Run: headless pygame with SDL's dummy video driver; simulated clock (each Clock.tick advances the game by its frame time, no real sleeping); random seed 0; keys injected as events and as key.get_pressed() state; mouse plan: one left click at the window centre at the start of phase 2, then a move to the lower-right quarter at the start of phase 3.
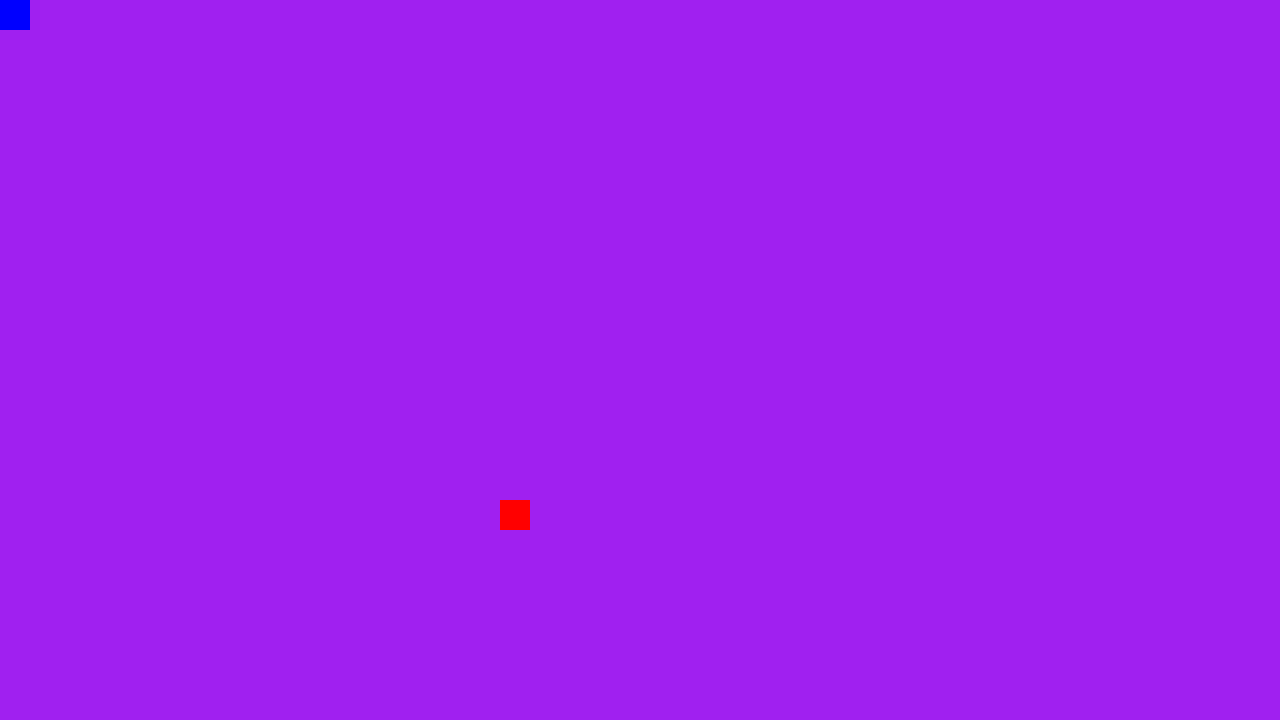
Frame 1 of 4 · flips 1–60 · no input
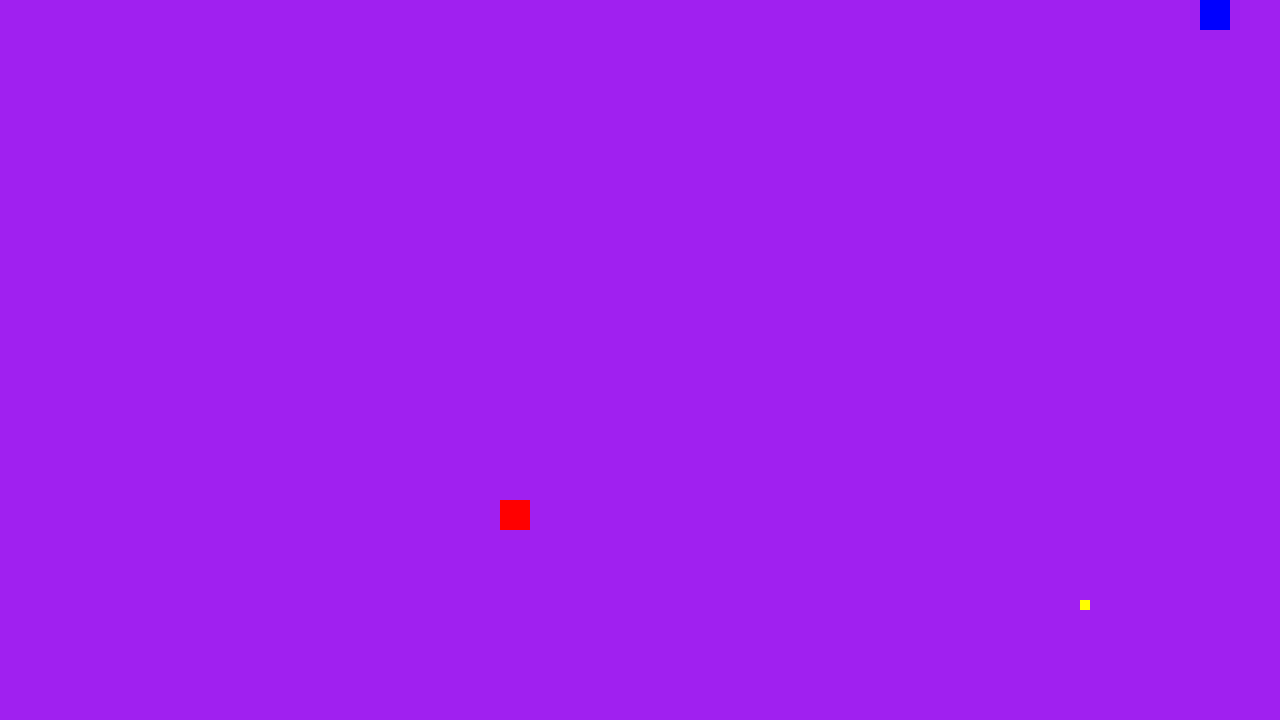
Frame 2 of 4 · flips 61–180 · clicked the window centre · tapped SPACE, RETURN · held RIGHT (→), D
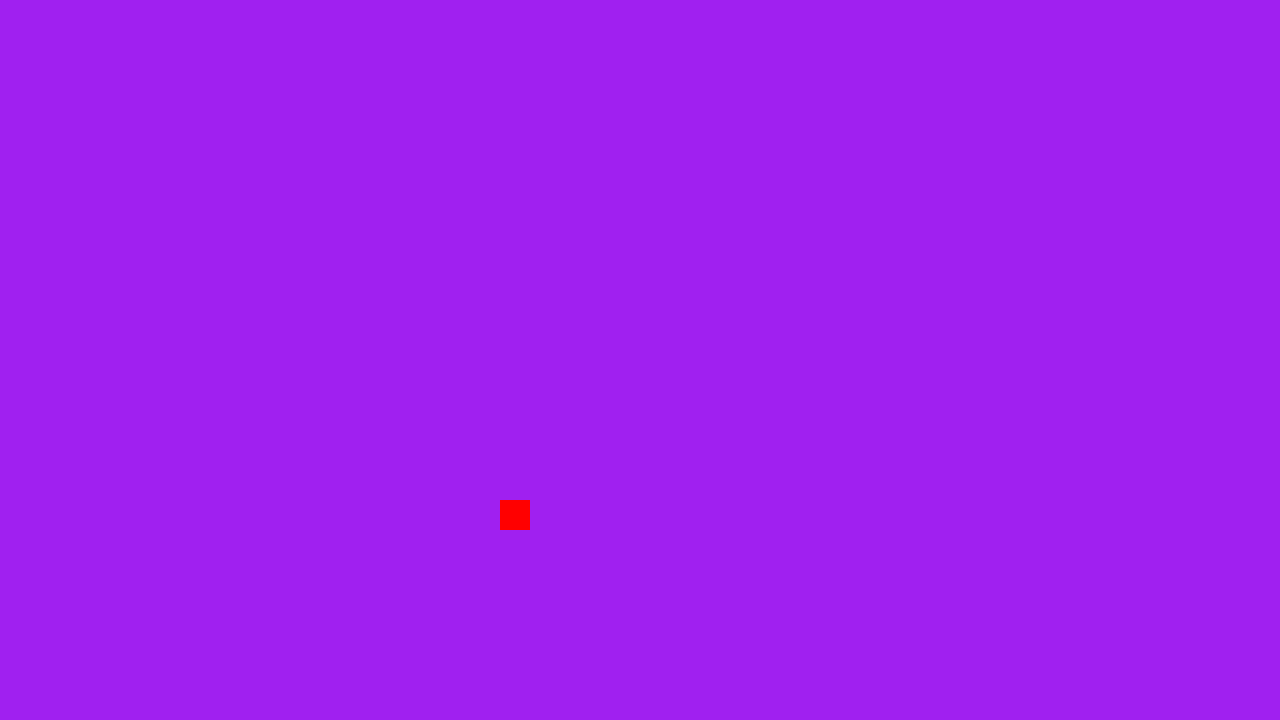
Frame 3 of 4 · flips 181–300 · moved the mouse to the lower-right quarter · held DOWN (↓), S
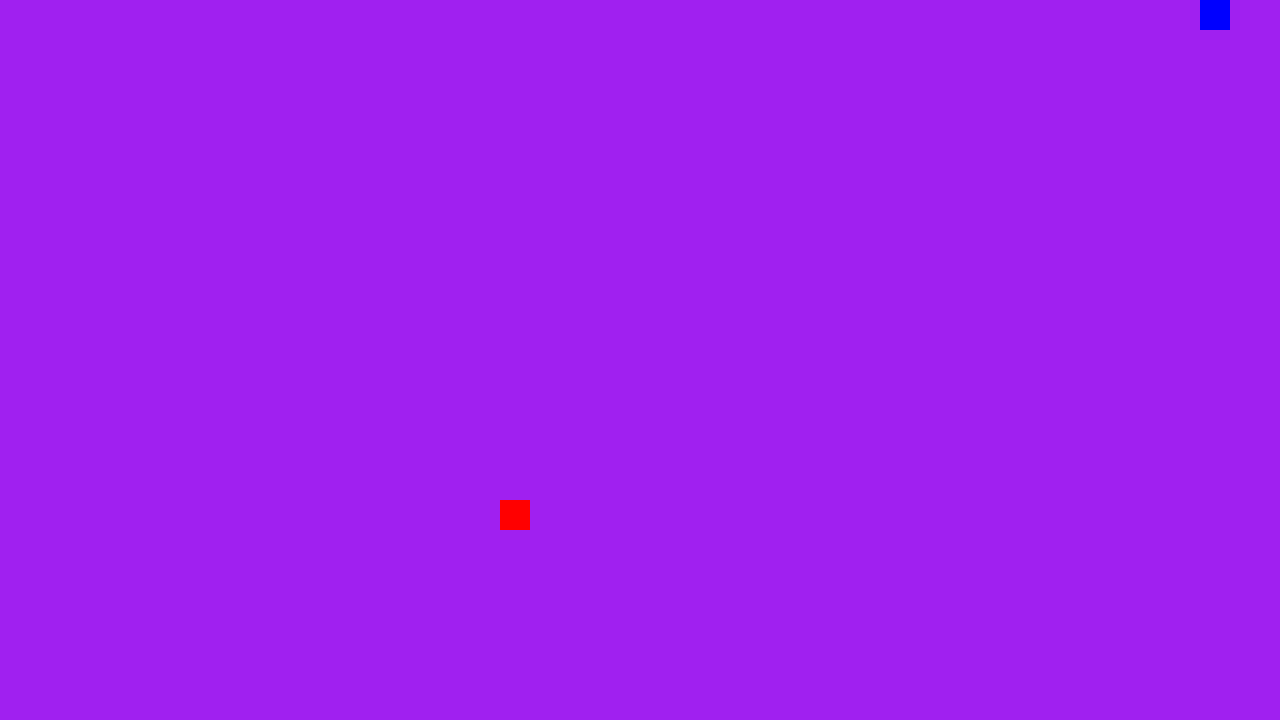
Frame 4 of 4 · flips 301–420 · held LEFT (←), A, UP (↑), W

The pygame program that drew these frames:

import pygame

pygame.init()
screen = pygame.display.set_mode((1280, 720))
clock = pygame.time.Clock()
running = True
dt = 0


class Player(pygame.sprite.Sprite):
    """Player class."""

    def __init__(self, x: int, y: int, movement_speed: int) -> None:
        """Player constructor."""
        super().__init__()
        self.image = pygame.Surface((30, 30))
        self.image.fill("blue")
        self.rect = self.image.get_rect()
        
        self.rect.x = x
        self.rect.y = y
        self.velocity: tuple[int, int] = (0, 0)
        self.movement_speed = movement_speed

    def draw(self) -> None:
        pass
        
    def update(self):
        self.rect.x += self.velocity[0] * self.movement_speed
        self.rect.y += self.velocity[1] * self.movement_speed
      
    def handle_event(self, event: pygame.event.Event) -> None:
      
      keys = pygame.key.get_pressed()
      if keys[pygame.K_w]:
          self.velocity = (self.velocity[0], -1)
      if keys[pygame.K_s]:
          self.velocity = (self.velocity[0], 1)
      if keys[pygame.K_a]:
          self.velocity = (-1, self.velocity[1])
      if keys[pygame.K_d]:
          self.velocity = (1, self.velocity[1])
      if not keys[pygame.K_x] and not keys[pygame.K_w] and not keys[pygame.K_s] and not keys[pygame.K_a] and not keys[pygame.K_d]:
          self.velocity = (0, 0)
          
      if event.type == pygame.MOUSEBUTTONDOWN:
          x_mouse, y_mouse = pygame.mouse.get_pos()
          len_vec = ((x_mouse - self.rect.x) ** 2 + (y_mouse - self.rect.y) ** 2) ** 0.5
          vel = ((x_mouse - self.rect.x) / len_vec, (y_mouse - self.rect.y) / len_vec)
          all_sprites.add(Projectile(self.rect.x, self.rect.y, velocity=vel))

class Boss(pygame.sprite.Sprite):
    """Boss class."""

    def __init__(self, x: int, y: int, health: int) -> None:
        """Boss constructor."""
        super().__init__()
        self.image = pygame.Surface((30, 30))
        self.image.fill("red")
        self.rect = self.image.get_rect()
        
        self.rect.x = x
        self.rect.y = y
        self.health = health

    def draw(self) -> None:
        pass
        
    def update(self):
        pass


class Projectile(pygame.sprite.Sprite):
    """Projectile class."""

    def __init__(self, x: int, y: int, velocity: tuple[int, int]) -> None:
        """Projectile constructor."""
        super().__init__()
        self.image = pygame.Surface((10, 10))
        self.image.fill("yellow")
        self.rect = self.image.get_rect()
        self.rect.x = x
        self.rect.y = y
        self.velocity = velocity

    def update(self) -> None:
        """Update projectile."""
        self.rect.x += self.velocity[0] * 10
        self.rect.y += self.velocity[1] * 10

    def move(self, x: int, y: int) -> None:
        """Move projectile."""
        self.rect.x += x
        self.rect.y += y

    def draw(self) -> None:
        """Draw projectile."""
        pygame.draw.circle(screen, "blue", (self.rect.x, self.rect.y), 10)

all_sprites = pygame.sprite.Group()

all_sprites.add(Player(0, 0, 10))
all_sprites.add(Boss(500, 500, health=100))

while running:
    for event in pygame.event.get():
        if event.type == pygame.QUIT:
            running = False
            
        if event.type == pygame.KEYDOWN and event.key == pygame.K_x:
            running = False
            
        for sprite in all_sprites:
          if hasattr(sprite, "handle_event"):
              sprite.handle_event(event)

    screen.fill("purple")

    all_sprites.update()
    all_sprites.draw(screen)
    
    # flip() the display to put your work on screen
    pygame.display.flip()

    # limits FPS to 60
    # dt is delta time in seconds since last frame, used for framerate-
    # independent physics.
    dt = clock.tick(144) / 1000

pygame.quit()
